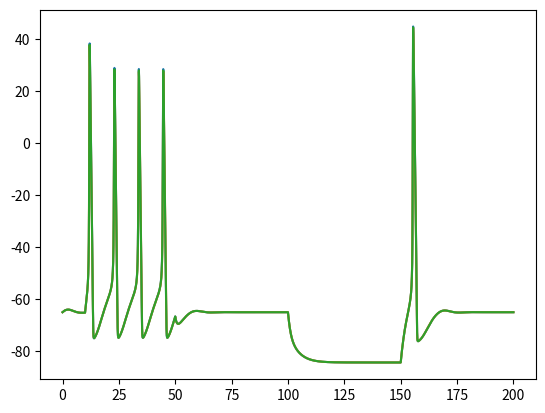

Generate this figure with matplotlib:
import numpy as np
import matplotlib.pyplot as plt
import scipy.optimize as opt
import scipy.integrate as inte
from scipy.integrate import odeint
from matplotlib import rcParams     # Esto es para modificar el estilo de fuente de los gráficos.


'''=====================================================================================================================
                                        CONDICIONES DEL MODELO MATEMÁTICO
====================================================================================================================='''

# Máximo valor de la conductancia del Na+ por unidad de área
g_Na = 120.0    # [mS/cm^2]

# Máximo valor de la conductancia del K+ por unidad de área
g_K = 36.0      # [mS/cm^2]

# Máximo valor de la conductancia del canal de fuga (L) por unidad de área
g_L = 0.3       # [mS/cm^2]


# Potencial de equilibrio de Nernst de Na+
E_Na = 50.0     # [mV]

# Potencial de equilibrio de Nernst de K+
E_K = -77.0     # [mV]

# Potencial de equilibrio de Nernst del canal de fuga.
E_L = -54.4     # [mV]


# Capacitancia de la membrana por unidad de área
C_M = 1.0       # [µF/cm^2]



# ===============================            CONSTANTES DEL I-ÉSIMO CANAL IÓNICO         ===============================

# β_m(Vm)
def beta_m(Vm):
    return 4.0 * np.exp(-(Vm + 65.0) / 18.0)

# α_h(Vm)
def alpha_h(Vm):
    return 0.07 * np.exp(-(Vm + 65.0) / 20.0)

# β_h(Vm)
def beta_h(Vm):
    return 1.0 / (1.0 + np.exp(-(Vm + 35.0) / 10.0))

# α_n(Vm)
def alpha_n(Vm):
    return (0.01 * (Vm + 55.0)) / (1.0 - np.exp(-(Vm + 55.0) / 10.0))

# β_n(Vm)
def beta_n(Vm):
    return 0.125 * np.exp(-(Vm + 65.0) / 80.0)

# α_m(Vm)
def alpha_m(Vm):
    return (0.1 * (Vm + 40.0)) / (1.0 - np.exp(-(Vm + 40.0) / 10.0))



# ====================================            FACTOR DE TEMPERATURA (Φ)         ====================================
# Debido a la dependencia natural de los canales iónicos con la temperatura (Temperatura ∝ Rapidez de los cambios).

# Radio de las tasas por un incremento de temperatura de 10 °C
Q_10 = 3

# Temperatura base
T_base = 6.3    # [°C]

# Factor de temperatura (Φ(T))
def phi(T):
    return (Q_10) ** ((T - T_base) / 10.0)

# Temperatura inresada por usuario
T = 10.0    # [°C]      TODO Conectar este parámetro con interfaz. Lo ingresa el usuario.

# Valor de phi para la temperatura T ingresada por el usuario.
phi_val = phi(T)



# ========================================            CORRIENTE (I(t))         =========================================

# PARTE I - TIEMPO (t)

# Determina si la corriente es fija o variable TODO Traer info desde la interfaz
I_is_var = True

# Intervalo 1   TODO Traer valor inicial y final del intervalo 1 desde la interfaz.
t_i1 = 10.0
t_f1 = 50.0

# Intervalo 2   TODO Traer valor inicial y final del intervalo 2 desde la interfaz.
t_i2 = 100.0
t_f2 = 150.0

# Tiempo inicial (T0) y final (Tf) de simulación (graficado)
t_0 = 0.0   # [mS]
t_f = (t_f2 if I_is_var else t_f1) + 50.0  # [mS]

# Se define un valor para h (Resolución de la respuesta / Step).
h_res = 0.01    # [mS]

# Se crea el arreglo de tiempo que va desde To a Tf con pasos de h
t = np.arange(t_0, t_f + h_res, h_res)

#-----------------------------------------------------------------------------------------------------------------------

# PARTE II - Corriente (I(t))

I_array = np.zeros(len(t))      # Se crea el arreglo que almacena la corriente respecto al tiempo.

I_1 =  9.0     # TODO Traer el valor de corriente del primer intervalo de la interfaz.
I_2 = -9.0     # TODO Traer el valor de corriente del segundo intervalo de la interfaz.

# Intervalo 1
IInd = np.where((t >= t_i1) & (t <= t_f1))          # np.where retorna los t que están en el intervalo 1.
I_array[IInd] = I_1                                 # Para los t hallados por np.where en el arreglo se asigna-

# Intervalo 2 - Aplica cuando la corriente es variable.
if I_is_var:
    IInd = np.where((t >= t_i2) & (t <= t_f2))
    I_array[IInd] = I_2



'''=====================================================================================================================
                                                ECUACIONES DIFERENCIALES
====================================================================================================================='''

# PARTE I - ECUACIONES AUXILIARES

# Corriente de Na+  [Ec (2)]
def I_Na(Vm, m, h): return g_Na * (m ** 3) * h * (Vm - E_Na)

# Corriente de K+   [Ec (1)]
def I_K(Vm, n): return g_K * (n ** 4) * (Vm - E_K)

# Corriente de fuga L (Cl- y otros iones)   [Ec (3)]
def I_L(Vm):    return g_L * (Vm - E_L)

#-----------------------------------------------------------------------------------------------------------------------

# PARTE II - ECUACIONES DIFERENCIALES

# Ecuación I - Hallada al despejar la ecuación de corriente I(t).    [Ec (5) y (6)]
def dV_dt(I, Vm, n, m, h):
    return (I - I_L(Vm) - I_K(Vm,n) - I_Na(Vm,m,h)) / (C_M)

# Ecuación II
def dn_dt(phi, Vm, n):
    return phi * (alpha_n(Vm) * (1 - n) - beta_n(Vm) * n)

# Ecuación III
def dm_dt(phi, Vm, m):
    return phi * (alpha_m(Vm) * (1 - m) - beta_m(Vm) * m)

# Ecuación IV
def dh_dt(phi,Vm,h):
    return phi * (alpha_h(Vm) * (1 - h) - beta_h(Vm) * h)




'''=====================================================================================================================
                                        SOLUCIÓN DE SISTEMAS DE ECUACIONES
====================================================================================================================='''

# VALORES INICIALES
# Antes de que el usuario ingrese los valores deseados, deben haber unos valores iniciales 'by default' para
# las incógnitas de tal forma que se pueda ejecutar el modelo.

V_m0 = -65.0    #[mV]   TODO Conectar este parámeto con interfaz. Lo ingresa el usuario.

# Valores de probabilidad: Estimados a partir de gráficos de los papers sugeridos.
m_0 = 0.05      # TODO Conectar este parámeto con interfaz. Lo ingresa el usuario.
n_0 = 0.30      # TODO Conectar este parámeto con interfaz. Lo ingresa el usuario.
h_0 = 0.60      # TODO Conectar este parámeto con interfaz. Lo ingresa el usuario.


#=======================================    ARREGLOS QUE ALMACENAN SOLUCIONES   ========================================

# I. POTENCIAL DE MEMBRANA

# Se crea un arreglo que almacena el V_m de en cada iteración.
Vm_EulerFor = np.zeros(len(t))
Vm_EulerBack = np.zeros(len(t))
Vm_EulerMod = np.zeros(len(t))
Vm_RK2 = np.zeros(len(t))
Vm_RK4 = np.zeros(len(t))

# Se asigna el valor de la condicion inicial al primer valor. → V(t=0) = V_m0.
Vm_EulerFor[0] = V_m0
Vm_EulerBack[0] = V_m0
Vm_EulerMod[0] = V_m0
Vm_RK2[0] = V_m0
Vm_RK4[0] = V_m0

# II. PROBABILIDAD DE n

# Se crea un arreglo que almacena la probabilidad de n en cada iteración.
n_EulerFor = np.zeros(len(t))
n_EulerBack = np.zeros(len(t))
n_EulerMod = np.zeros(len(t))
n_RK2 = np.zeros(len(t))
n_RK4 = np.zeros(len(t))

# Se asigna el valor de la condicion inicial al primer valor. → n(t=0) = n_0.
n_EulerFor[0] = n_0
n_EulerBack[0] = n_0
n_EulerMod[0] = n_0
n_RK2[0] = n_0
n_RK4[0] = n_0

# III. PROBABILIDAD DE m

# Se crea un arreglo que almacena la probabilidad de m en cada iteración.
m_EulerFor = np.zeros(len(t))
m_EulerBack = np.zeros(len(t))
m_EulerMod = np.zeros(len(t))
m_RK2 = np.zeros(len(t))
m_RK4 = np.zeros(len(t))

# Se asigna el valor de la condicion inicial al primer valor. → m(t=0) = m_0.
m_EulerFor[0] = m_0
m_EulerBack[0] = m_0
m_EulerMod[0] = m_0
m_RK2[0] = m_0
m_RK4[0] = m_0

# IV. PROBABILIDAD DE h

# Se crea un arreglo que almacena la probabilidad de h en cada iteración.
h_EulerFor = np.zeros(len(t))
h_EulerBack = np.zeros(len(t))
h_EulerMod = np.zeros(len(t))
h_RK2 = np.zeros(len(t))
h_RK4 = np.zeros(len(t))

# Se asigna el valor de la condicion inicial al primer valor. → h(t=0) = h_0.
h_EulerFor[0] = h_0
h_EulerBack[0] = h_0
h_EulerMod[0] = h_0
h_RK2[0] = h_0
h_RK4[0] = h_0


#=============================================    FUNCIONES AUXILIARES   ===============================================

# EULER HACIA ATRÁS (BACKWARD)
# y_i = y_(i-1) + h * F(y_i)    →   0 = y_(i-1) + h * F(y_i) - y_i

def FAux_EulerBack(Aux, I, Vm, n, m, h, phi_val, h_res):
    return [Vm + h_res * dV_dt(I, Aux[0], Aux[1], Aux[2], Aux[3]) - Aux[0],
            n + h_res * dn_dt(phi_val, Aux[0], Aux[1]) - Aux[1],
            m + h_res * dm_dt(phi_val, Aux[0], Aux[2]) - Aux[2],
            h + h_res * dh_dt(phi_val, Aux[0], Aux[3]) - Aux[3]]

# EULER HACIA ADELANTE (BACKWARD)

def FAux_EulerMod(Aux, I, Vm, n, m, h, phi_val, h_res):
    return [Vm + (h_res / 2.0) * (dV_dt(I, Vm, n, m, h) + dV_dt(I, Aux[0], Aux[1], Aux[2], Aux[3])) - Aux[0],
            n + (h_res / 2.0)  * (dn_dt(phi_val, Vm, n) + dn_dt(phi_val, Aux[0], Aux[1])) - Aux[1],
            m + (h_res / 2.0)  * (dm_dt(phi_val, Vm, m) + dm_dt(phi_val, Aux[0], Aux[2])) - Aux[2],
            h + (h_res / 2.0)  * (dh_dt(phi_val, Vm, h) + dh_dt(phi_val, Aux[0], Aux[3])) - Aux[3]]



#================================================  SOLUCIÓN DEL MODELO =================================================

# Se crea un procedimiento iterativo que recorre por completo el arreglo de tiempo desde
# la segunda posición hasta la última.

# I. EULER FORWARD
# Las ecuaciones fueron formuladas siguiendo el formato y_(i) = y_(i-1)+h[F(y_(i-1))]

for iter in range(1, len(t)):

    Vm_EulerFor[iter] = Vm_EulerFor[iter - 1] + h_res * dV_dt(I_array[iter], Vm_EulerFor[iter - 1],
                                                          n_EulerFor[iter - 1],
                                                          m_EulerFor[iter - 1], h_EulerFor[iter - 1])
    n_EulerFor[iter] = n_EulerFor[iter - 1] + h_res * dn_dt(phi_val, Vm_EulerFor[iter - 1], n_EulerFor[iter - 1])
    m_EulerFor[iter] = m_EulerFor[iter - 1] + h_res * dm_dt(phi_val, Vm_EulerFor[iter - 1], m_EulerFor[iter - 1])
    h_EulerFor[iter] = h_EulerFor[iter - 1] + h_res * dh_dt(phi_val, Vm_EulerFor[iter - 1], h_EulerFor[iter - 1])


# II. EULER BACKWARD

for iter in range(1, len(t)):
    BackRoots = opt.fsolve(FAux_EulerBack, np.array([Vm_EulerBack[iter - 1],
                                                     n_EulerBack[iter - 1],
                                                     m_EulerBack[iter - 1],
                                                     h_EulerBack[iter - 1]]),
                           (I_array[iter], Vm_EulerBack[iter - 1], n_EulerBack[iter - 1], m_EulerBack[iter - 1],
                            h_EulerBack[iter - 1], phi_val, h_res))

    Vm_EulerBack[iter] = BackRoots[0]
    n_EulerBack[iter] = BackRoots[1]
    m_EulerBack[iter] = BackRoots[2]
    h_EulerBack[iter] = BackRoots[3]


# III. EULER MOD
# Las ecuaciones fueron despejadas siguiendo el formato y_(i) = y_(i-1)+h/2*[F(y_(i-1))+F(y_(i))]
    ModRoots = opt.fsolve(FAux_EulerMod, np.array([Vm_EulerMod[iter - 1],
                                                   n_EulerMod[iter - 1],
                                                   m_EulerMod[iter - 1],
                                                   h_EulerMod[iter - 1]]),
                          (I_array[iter], Vm_EulerMod[iter - 1], n_EulerMod[iter - 1],
                           m_EulerMod[iter - 1], h_EulerMod[iter - 1], phi_val, h_res))

    Vm_EulerMod[iter] = ModRoots[0]
    n_EulerMod[iter] = ModRoots[1]
    m_EulerMod[iter] = ModRoots[2]
    h_EulerMod[iter] = ModRoots[3]

# IV. RUNGE-KUTTA 2 (RK2)
# TODO [Caro] Transcribir las ecuaciones que hice en papel.


# V. RUNGE-KUTTA 4 (RK4)



# Gráfico de las soluciones
plt.figure()
plt.plot(t,Vm_EulerFor)
plt.plot(t,Vm_EulerBack)
plt.plot(t,Vm_EulerMod)
